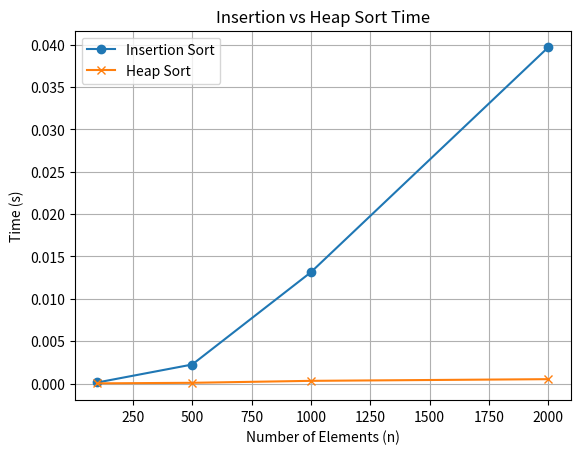

Source code (Python):
# -*- coding: utf-8 -*-
"""1.4.Insertion With Time.ipynb

Automatically generated by Colab.

Original file is located at
    https://colab.research.google.com/<link-removed>
"""

import time
import random
import matplotlib.pyplot as plt
import heapq

def insertion_sort(arr):
    for i in range(1, len(arr)):
        key = arr[i]
        j = i - 1
        while j >= 0 and arr[j] > key:
            arr[j+1] = arr[j]
            j -= 1
        arr[j+1] = key

def heap_sort(arr):
    heapq.heapify(arr)
    return [heapq.heappop(arr) for _ in range(len(arr))]

sizes = [100, 500, 1000, 2000]
insert_times = []
heap_times = []

for size in sizes:
    arr = random.sample(range(size*10), size)

    # Insertion Sort
    a = arr.copy()
    start = time.time()
    insertion_sort(a)
    end = time.time()
    insert_times.append(end - start)

    # Heap Sort
    b = arr.copy()
    start = time.time()
    heap_sort(b)
    end = time.time()
    heap_times.append(end - start)

plt.plot(sizes, insert_times, label="Insertion Sort", marker='o')
plt.plot(sizes, heap_times, label="Heap Sort", marker='x')
plt.xlabel("Number of Elements (n)")
plt.ylabel("Time (s)")
plt.title("Insertion vs Heap Sort Time")
plt.legend()
plt.grid(True)
plt.show()